Run: headless pygame with SDL's dummy video driver; simulated clock (each Clock.tick advances the game by its frame time, no real sleeping); random seed 0; keys injected as events and as key.get_pressed() state; no mouse input.
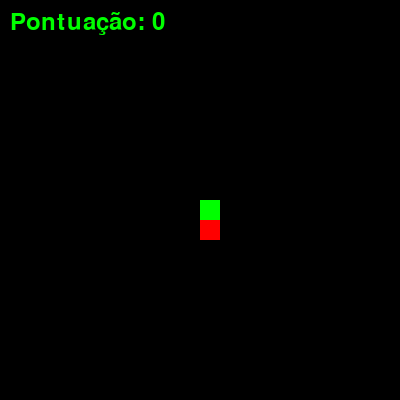
Frame 1 of 4 · flips 1–60 · no input
Frame 2 of 4 · flips 61–180 · tapped SPACE, RETURN · held RIGHT (→), D · screen unchanged from frame 1, image omitted
Frame 3 of 4 · flips 181–300 · held DOWN (↓), S · screen unchanged from frame 2, image omitted
Frame 4 of 4 · flips 301–420 · held LEFT (←), A, UP (↑), W · screen unchanged from frame 3, image omitted

The pygame program that drew these frames:

import pygame
import random
import sys
import heapq
sys.setrecursionlimit(2000)

LARGURA = 400
ALTURA = 400

PRETO = (0, 0, 0)
VERDE = (0, 255, 0)
VERMELHO = (255, 0, 0)

TAMANHO = 20

FPS = 30

pygame.init()

tela = pygame.display.set_mode((LARGURA, ALTURA))
pygame.display.set_caption("Cobrinha A*")

controle_fps = pygame.time.Clock()

cobra_inicio_x = LARGURA // 2
cobra_inicio_y = ALTURA // 2

cobra_velocidade_x = 0
cobra_velocidade_y = TAMANHO

corpo_cobra = []
comprimento_cobra = 1

comida_x = round(random.randrange(0, LARGURA - TAMANHO) / 20.0) * 20.0
comida_y = round(random.randrange(0, ALTURA - TAMANHO) / 20.0) * 20.0

pilha_caminho = []

# Função heurística (distância de Manhattan)
def heuristica(x1, y1, x2, y2):
    return abs(x1 - x2) + abs(y1 - y2)

# A* para encontrar o caminho
def a_star(cobra_x, cobra_y, destino_x, destino_y):
    open_list = []
    closed_list = set()
    came_from = {}
    g_score = { (cobra_x, cobra_y): 0 }
    f_score = { (cobra_x, cobra_y): heuristica(cobra_x, cobra_y, destino_x, destino_y) }

    heapq.heappush(open_list, (f_score[(cobra_x, cobra_y)], (cobra_x, cobra_y)))

    movimentos = [(TAMANHO, 0), (-TAMANHO, 0), (0, TAMANHO), (0, -TAMANHO)]

    while open_list:
        _, current = heapq.heappop(open_list)
        current_x, current_y = current

        if current == (destino_x, destino_y):
            path = []
            while current in came_from:
                current = came_from[current]
                path.append(current)
            path.reverse()
            return path

        closed_list.add(current)

        for movimento in movimentos:
            nova_x = current_x + movimento[0]
            nova_y = current_y + movimento[1]

            if nova_x >= LARGURA or nova_x < 0 or nova_y >= ALTURA or nova_y < 0:
                continue

            if (nova_x, nova_y) in corpo_cobra or (nova_x, nova_y) in closed_list:
                continue

            tentative_g_score = g_score.get((current_x, current_y), float('inf')) + TAMANHO
            if (nova_x, nova_y) not in g_score or tentative_g_score < g_score[(nova_x, nova_y)]:
                came_from[(nova_x, nova_y)] = (current_x, current_y)
                g_score[(nova_x, nova_y)] = tentative_g_score
                f_score[(nova_x, nova_y)] = tentative_g_score + heuristica(nova_x, nova_y, destino_x, destino_y)
                heapq.heappush(open_list, (f_score[(nova_x, nova_y)], (nova_x, nova_y)))

    return []

# Função para mover a cobra
def mover_cobra():
    global cobra_inicio_x, cobra_inicio_y, cobra_velocidade_x, cobra_velocidade_y, pilha_caminho

    # Verifica se não há caminho calculado e recalcula
    if not pilha_caminho:
        caminho = a_star(cobra_inicio_x, cobra_inicio_y, comida_x, comida_y)
        pilha_caminho = caminho

    if pilha_caminho:
        proximo = pilha_caminho.pop(0)
        cobra_velocidade_x, cobra_velocidade_y = proximo[0] - cobra_inicio_x, proximo[1] - cobra_inicio_y

    cobra_inicio_x += cobra_velocidade_x
    cobra_inicio_y += cobra_velocidade_y

pontuacao = 0

fonte = pygame.font.Font(None, 36)

pontuacao_texto = fonte.render("Pontuação: " + str(pontuacao), True, VERDE)

def mostrar_pontuacao():
    tela.blit(pontuacao_texto, (10, 10))

jogo_em_andamento = True
pilha_caminho = []  # Pilha para armazenar o caminho
while jogo_em_andamento:
    for evento in pygame.event.get():
        if evento.type == pygame.QUIT:
            jogo_em_andamento = False

    mover_cobra()

    if cobra_inicio_x >= LARGURA or cobra_inicio_x < 0 or cobra_inicio_y >= ALTURA or cobra_inicio_y < 0:
        jogo_em_andamento = False

    if cobra_inicio_x == comida_x and cobra_inicio_y == comida_y:
        comida_x = round(random.randrange(0, LARGURA - TAMANHO) / 20.0) * 20.0
        comida_y = round(random.randrange(0, ALTURA - TAMANHO) / 20.0) * 20.0
        comprimento_cobra += 1
        pontuacao += 1
        pontuacao_texto = fonte.render("Pontuação: " + str(pontuacao), True, VERDE)

        # Recalcular o caminho para a nova comida
        pilha_caminho = []  # Resetar a pilha para recalcular o caminho

    if comprimento_cobra > (LARGURA/TAMANHO * ALTURA/TAMANHO):
        jogo_em_andamento = False

    tela.fill(PRETO)
    mostrar_pontuacao()

    cabeca_cobra = []
    cabeca_cobra.append(cobra_inicio_x)
    cabeca_cobra.append(cobra_inicio_y)
    corpo_cobra.append(cabeca_cobra)
    if len(corpo_cobra) > comprimento_cobra:
        del corpo_cobra[0]

    for segmento in corpo_cobra[:-1]:
        if segmento[0] == cabeca_cobra[0] and segmento[1] == cabeca_cobra[1]:
            jogo_em_andamento = False

    for segmento in corpo_cobra:
        pygame.draw.rect(tela, VERDE, [segmento[0], segmento[1], TAMANHO, TAMANHO])

    pygame.draw.rect(tela, VERMELHO, [comida_x, comida_y, TAMANHO, TAMANHO])

    pygame.display.update()

    controle_fps.tick(FPS)

pygame.quit()
